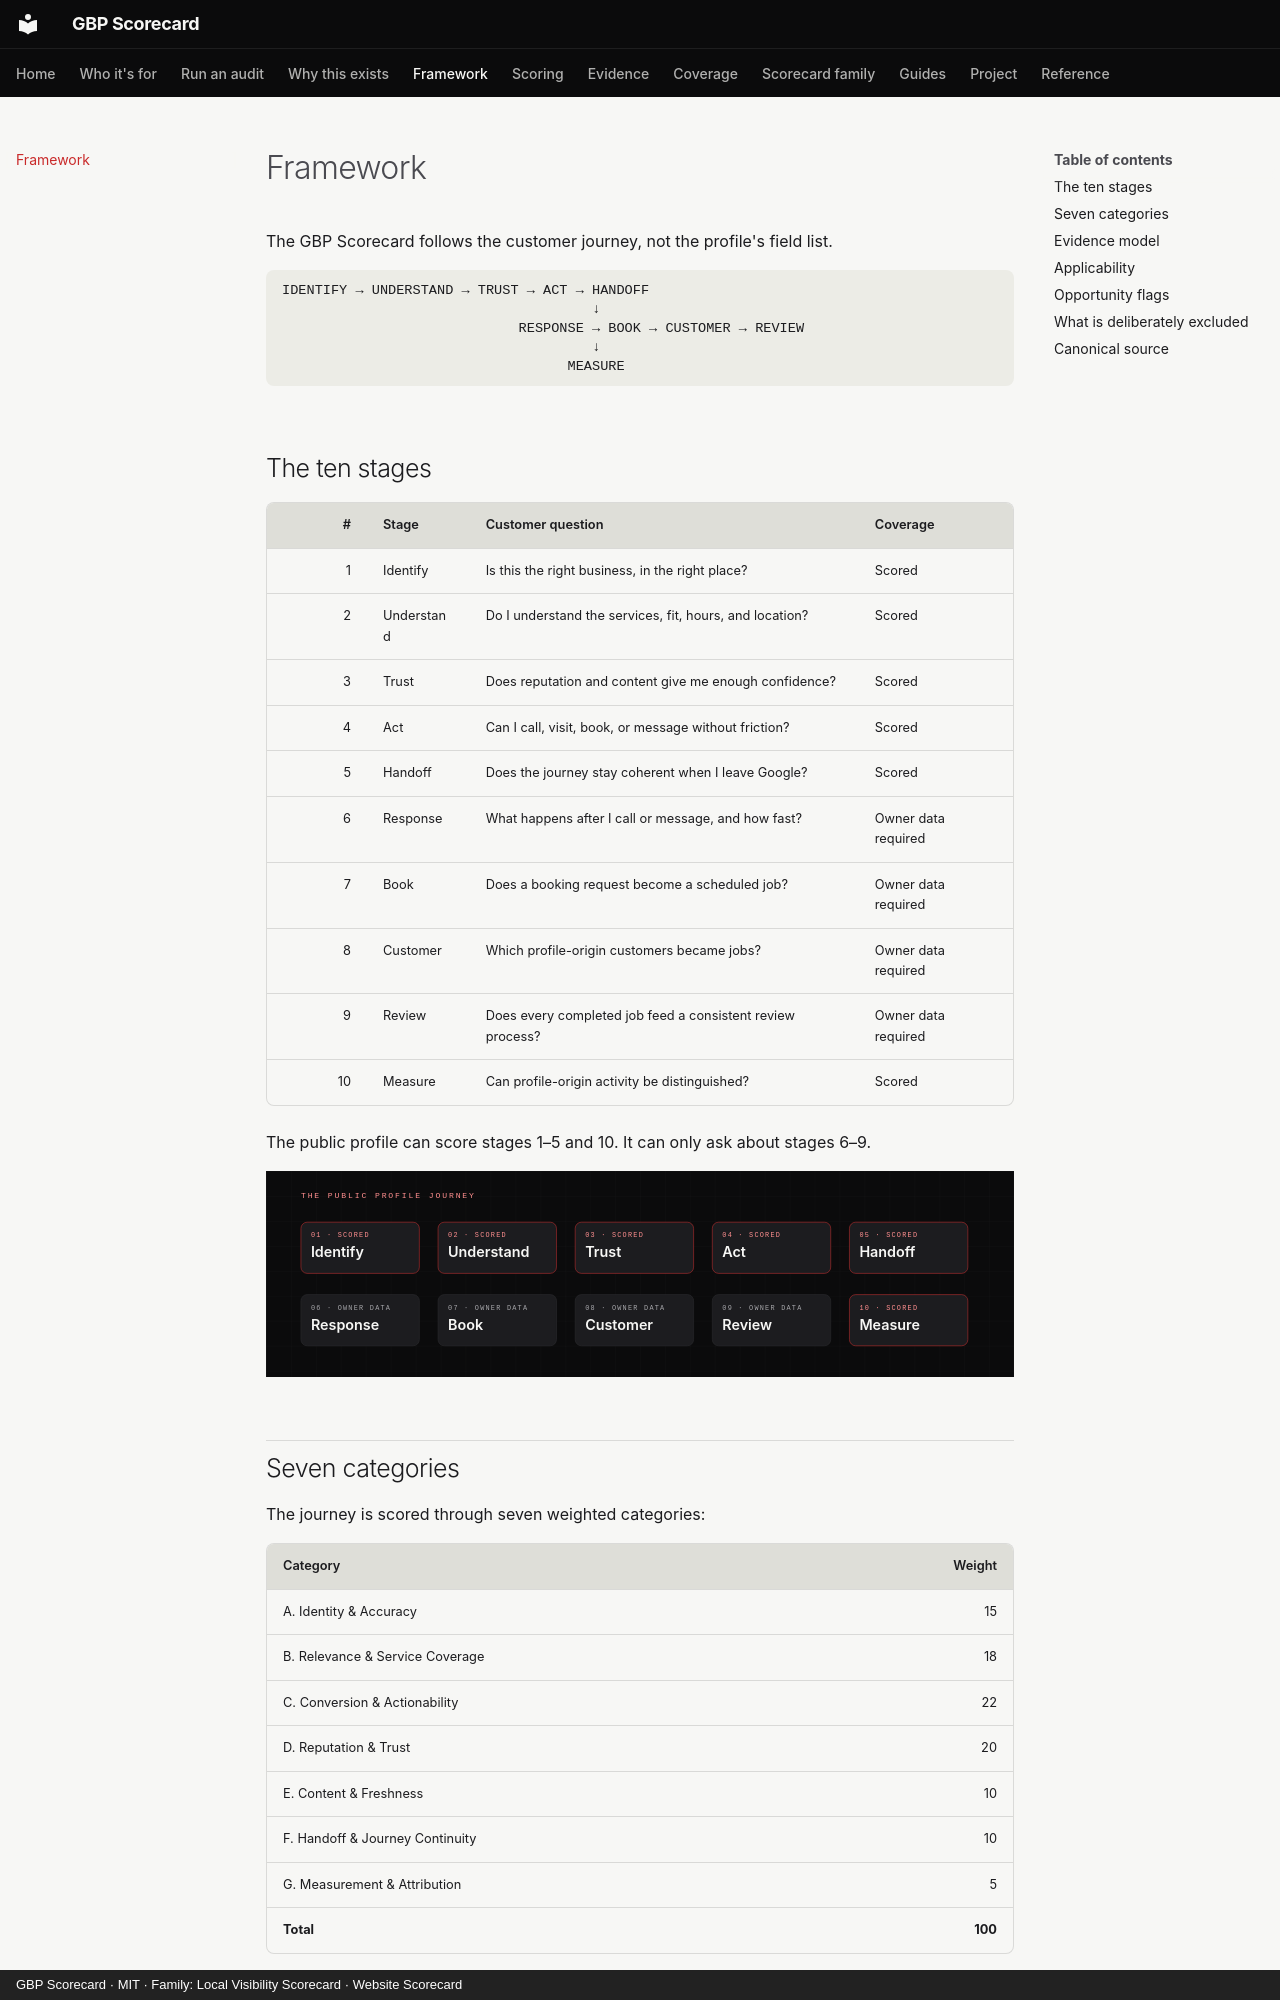

repository: thatguynef/gbp-scorecard · page: framework/index.html · generator: mkdocs · copyright: GBP Scorecard · MIT · Family: Local Visibility Scorecard · Website Scorecard

---
description: "The ten-stage GBP customer journey and seven weighted categories: identity, services, conversion, reputation, content, handoff, and measurement."
---

# Framework

The GBP Scorecard follows the customer journey, not the profile's field list.

```text
IDENTIFY → UNDERSTAND → TRUST → ACT → HANDOFF
                                      ↓
                             RESPONSE → BOOK → CUSTOMER → REVIEW
                                      ↓
                                   MEASURE
```

## The ten stages

| # | Stage | Customer question | Coverage |
|---:|---|---|---|
| 1 | Identify | Is this the right business, in the right place? | Scored |
| 2 | Understand | Do I understand the services, fit, hours, and location? | Scored |
| 3 | Trust | Does reputation and content give me enough confidence? | Scored |
| 4 | Act | Can I call, visit, book, or message without friction? | Scored |
| 5 | Handoff | Does the journey stay coherent when I leave Google? | Scored |
| 6 | Response | What happens after I call or message, and how fast? | Owner data required |
| 7 | Book | Does a booking request become a scheduled job? | Owner data required |
| 8 | Customer | Which profile-origin customers became jobs? | Owner data required |
| 9 | Review | Does every completed job feed a consistent review process? | Owner data required |
| 10 | Measure | Can profile-origin activity be distinguished? | Scored |

The public profile can score stages 1–5 and 10. It can only ask about stages 6–9.

![The ten-stage GBP customer journey, with scored stages in red and owner-data stages in grey](assets/journey.svg)

## Seven categories

The journey is scored through seven weighted categories:

| Category | Weight |
|---|---:|
| A. Identity & Accuracy | 15 |
| B. Relevance & Service Coverage | 18 |
| C. Conversion & Actionability | 22 |
| D. Reputation & Trust | 20 |
| E. Content & Freshness | 10 |
| F. Handoff & Journey Continuity | 10 |
| G. Measurement & Attribution | 5 |
| **Total** | **100** |

Conversion receives the highest weight because the profile's main job is to produce a next step. Content and measurement matter, but they do not outrank the action path.
